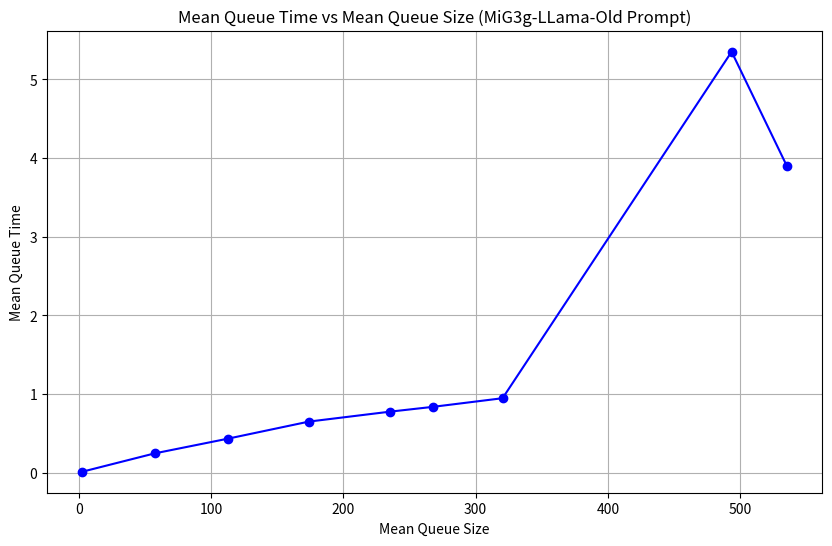

Generate this figure with matplotlib:
# import matplotlib.pyplot as plt

# # Data for Mean Queue Size (Updated Prompt)
# requests_per_minute = [60, 70, 80, 90, 100, 110]
# mean_queue_size_updated = [274.7471264367816, 316.72701149425285, 375.20402298850576, 418.0749279538905, 474.04597701149424, 510.33045977011494]

# # Data for Mean Queue Size (Previous Prompt)
# mean_queue_size_previous = [1.9741379310344827, 44.195402298850574, 93.45402298850574, 115.84482758620689, 152.08333333333334, 196.51724137931035]

# # Plotting the data
# plt.figure(figsize=(14, 7))

# # Plot for Mean Queue Size (Updated Prompt)
# plt.subplot(1, 2, 1)
# plt.plot(requests_per_minute, mean_queue_size_updated, marker='o', linestyle='-', color='b', label='Updated Prompt')
# plt.title('Mean Queue Size (Updated Prompt)')
# plt.xlabel('Requests Per Minute')
# plt.ylabel('Mean Queue Size')
# plt.grid(True)
# plt.legend()

# # Plot for Mean Queue Size (Previous Prompt)
# plt.subplot(1, 2, 2)
# plt.plot(requests_per_minute, mean_queue_size_previous, marker='o', linestyle='-', color='r', label='Previous Prompt')
# plt.title('Mean Queue Size (Previous Prompt)')
# plt.xlabel('Requests Per Minute')
# plt.ylabel('Mean Queue Size')
# plt.grid(True)
# plt.legend()

# # Adjust layout and show the plot
# plt.tight_layout()
# plt.show()


# import matplotlib.pyplot as plt

# # Data for Mean Queue Waiting Time (Updated Prompt)
# requests_per_minute = [60, 70, 80, 90, 100, 110]
# mean_waiting_time_updated = [4.472018865673804, 11.775062493887154, 9.395630850054278, 9.003110482931222, 12.4303398561, 8.795335264321688]

# # Data for Mean Queue Waiting Time (Previous Prompt)
# mean_waiting_time_previous = [0.003669023211469663, 0.0815597951405056, 0.17370126732433375, 0.20559598413178454, 0.2644341765917634, 0.349346459707854]

# # Plotting the data
# plt.figure(figsize=(14, 7))

# # Plot for Mean Queue Waiting Time (Updated Prompt)
# plt.subplot(1, 2, 1)
# plt.plot(requests_per_minute, mean_waiting_time_updated, marker='o', linestyle='-', color='b', label='Updated Prompt')
# plt.title('Mean Queue Waiting Time (Updated Prompt)')
# plt.xlabel('Requests Per Minute')
# plt.ylabel('Mean Queue Waiting Time (seconds)')
# plt.grid(True)
# plt.legend()

# # Plot for Mean Queue Waiting Time (Previous Prompt)
# plt.subplot(1, 2, 2)
# plt.plot(requests_per_minute, mean_waiting_time_previous, marker='o', linestyle='-', color='r', label='Previous Prompt')
# plt.title('Mean Queue Waiting Time (Previous Prompt)')
# plt.xlabel('Requests Per Minute')
# plt.ylabel('Mean Queue Waiting Time (seconds)')
# plt.grid(True)
# plt.legend()

# # Adjust layout and show the plot
# plt.tight_layout()
# plt.show()


import matplotlib.pyplot as plt

# Data points
mean_queue_size = [2.5689655172413794, 57.202739726027396, 112.48563218390805, 
                   173.98563218390805, 235.617816091954, 267.5214899713467, 
                   320.4051724137931, 493.5977011494253, 535.3218390804598]

mean_queue_time = [0.010700840787421038, 0.2434661774683751, 0.430338668579115, 
                   0.648335563350473, 0.7752293401205905, 0.8353501966973952, 
                   0.9456291099981107, 5.352308340166387, 3.900366620237936]

# Plotting Mean Queue Time against Mean Queue Size
plt.figure(figsize=(10, 6))
plt.plot(mean_queue_size, mean_queue_time, marker='o', linestyle='-', color='b')
plt.title('Mean Queue Time vs Mean Queue Size (MiG3g-LLama-Old Prompt)')
plt.xlabel('Mean Queue Size')
plt.ylabel('Mean Queue Time')
plt.grid(True)
plt.show()

# import matplotlib.pyplot as plt

# # Data points
# mean_queue_size = [35.87719298245614, 85.17241379310344, 133.19252873563218, 
#                    187.26724137931035, 229.31034482758622, 283.03735632183907, 
#                    326.04597701149424, 381.9568965517241, 435.53735632183907, 
#                    487.51149425287355, 545.8587896253603]

# mean_queue_time = [1.739838126489225, 6.303671556230154, 9.55463767306928, 
#                    5.880266256126801, 14.42369247345134, 27.1796722169421, 
#                    23.523210682086127, 24.688381273193286, 12.701925933527292, 
#                    11.200561169221196, 5.109288093819468]

# # Plotting Mean Queue Time against Mean Queue Size
# plt.figure(figsize=(10, 6))
# plt.plot(mean_queue_size, mean_queue_time, marker='o', linestyle='-', color='b')
# plt.title('Mean Queue Time vs Mean Queue Size (MiG3g.40gb-Llama-New Prompt)')
# plt.xlabel('Mean Queue Size')
# plt.ylabel('Mean Queue Time')
# plt.grid(True)
# plt.show()

